Run: headless pygame with SDL's dummy video driver; simulated clock (each Clock.tick advances the game by its frame time, no real sleeping); random seed 0; keys injected as events and as key.get_pressed() state; no mouse input.
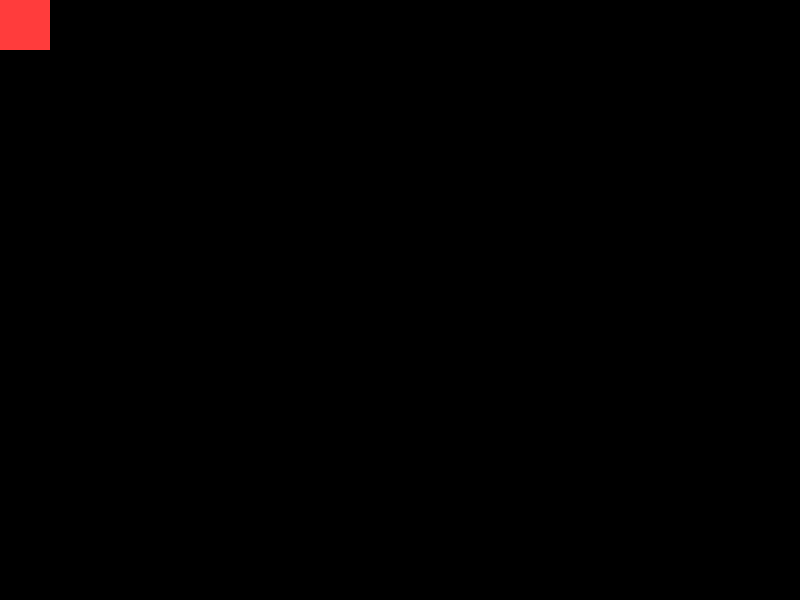
Frame 1 of 4 · flips 1–60 · no input
Frame 2 of 4 · flips 61–180 · tapped SPACE, RETURN · held RIGHT (→), D · screen unchanged from frame 1, image omitted
Frame 3 of 4 · flips 181–300 · held DOWN (↓), S · screen unchanged from frame 2, image omitted
Frame 4 of 4 · flips 301–420 · held LEFT (←), A, UP (↑), W · screen unchanged from frame 3, image omitted

The pygame program that drew these frames:

import pygame

pygame.init()

window = pygame.display.set_mode((800, 600))
window.fill((0,0,0))
pygame.display.set_caption("HALLO!")

player = pygame.surface.Surface((50, 50))
player.fill((255, 60, 60))

player_x = 0
player_y = 0
player_vel_x = 0
player_vel_y = 0

while True:
    for event in pygame.event.get():
        if event.type == pygame.QUIT:
            quit(0)

    window.fill((0,0,0))

    window.blit(player, (player_x, player_y))

    pygame.display.flip()


# run game =  py -3.12 main.py
